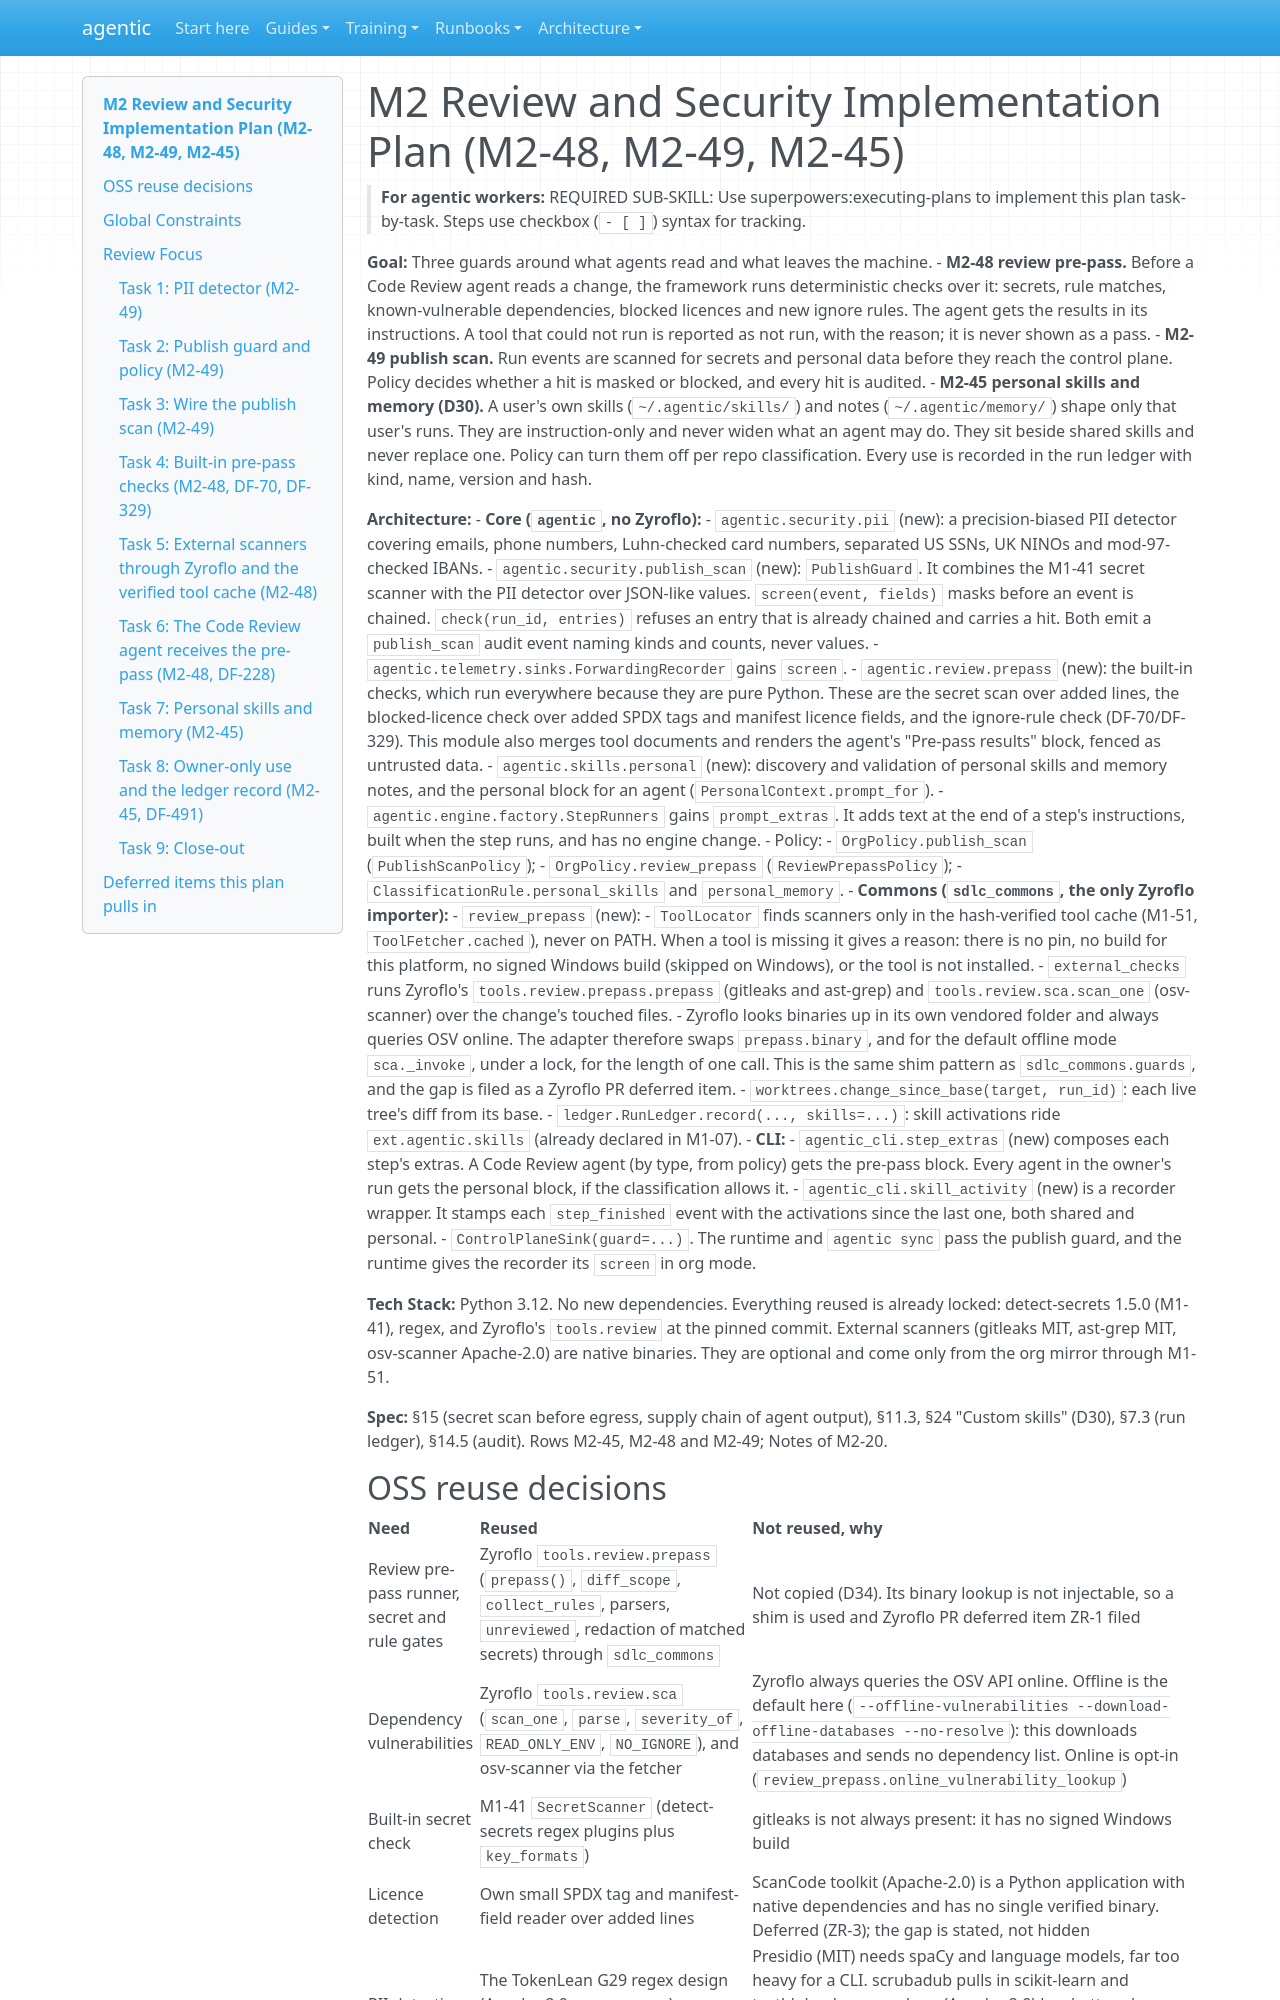

repository: cbeyondcloud/agentic-sdlc · page: superpowers/plans/2026-10-23-m2-review-security.html · generator: mkdocs

# M2 Review and Security Implementation Plan (M2-48, M2-49, M2-45)

> **For agentic workers:** REQUIRED SUB-SKILL: Use superpowers:executing-plans to implement this plan task-by-task. Steps use checkbox (`- [ ]`) syntax for tracking.

**Goal:** Three guards around what agents read and what leaves the machine.
- **M2-48 review pre-pass.** Before a Code Review agent reads a change, the framework runs deterministic checks over it: secrets, rule matches, known-vulnerable dependencies, blocked licences and new ignore rules. The agent gets the results in its instructions. A tool that could not run is reported as not run, with the reason; it is never shown as a pass.
- **M2-49 publish scan.** Run events are scanned for secrets and personal data before they reach the control plane. Policy decides whether a hit is masked or blocked, and every hit is audited.
- **M2-45 personal skills and memory (D30).** A user's own skills (`~/.agentic/skills/`) and notes (`~/.agentic/memory/`) shape only that user's runs. They are instruction-only and never widen what an agent may do. They sit beside shared skills and never replace one. Policy can turn them off per repo classification. Every use is recorded in the run ledger with kind, name, version and hash.

**Architecture:**
- **Core (`agentic`, no Zyroflo):**
  - `agentic.security.pii` (new): a precision-biased PII detector covering emails, phone numbers, Luhn-checked card numbers, separated US SSNs, UK NINOs and mod-97-checked IBANs.
  - `agentic.security.publish_scan` (new): `PublishGuard`. It combines the M1-41 secret scanner with the PII detector over JSON-like values. `screen(event, fields)` masks before an event is chained. `check(run_id, entries)` refuses an entry that is already chained and carries a hit. Both emit a `publish_scan` audit event naming kinds and counts, never values.
  - `agentic.telemetry.sinks.ForwardingRecorder` gains `screen`.
  - `agentic.review.prepass` (new): the built-in checks, which run everywhere because they are pure Python. These are the secret scan over added lines, the blocked-licence check over added SPDX tags and manifest licence fields, and the ignore-rule check (DF-70/DF-329). This module also merges tool documents and renders the agent's "Pre-pass results" block, fenced as untrusted data.
  - `agentic.skills.personal` (new): discovery and validation of personal skills and memory notes, and the personal block for an agent (`PersonalContext.prompt_for`).
  - `agentic.engine.factory.StepRunners` gains `prompt_extras`. It adds text at the end of a step's instructions, built when the step runs, and has no engine change.
  - Policy:
    - `OrgPolicy.publish_scan` (`PublishScanPolicy`);
    - `OrgPolicy.review_prepass` (`ReviewPrepassPolicy`);
    - `ClassificationRule.personal_skills` and `personal_memory`.
- **Commons (`sdlc_commons`, the only Zyroflo importer):**
  - `review_prepass` (new):
    - `ToolLocator` finds scanners only in the hash-verified tool cache (M1-51, `ToolFetcher.cached`), never on PATH. When a tool is missing it gives a reason: there is no pin, no build for this platform, no signed Windows build (skipped on Windows), or the tool is not installed.
    - `external_checks` runs Zyroflo's `tools.review.prepass.prepass` (gitleaks and ast-grep) and `tools.review.sca.scan_one` (osv-scanner) over the change's touched files.
    - Zyroflo looks binaries up in its own vendored folder and always queries OSV online. The adapter therefore swaps `prepass.binary`, and for the default offline mode `sca._invoke`, under a lock, for the length of one call. This is the same shim pattern as `sdlc_commons.guards`, and the gap is filed as a Zyroflo PR deferred item.
  - `worktrees.change_since_base(target, run_id)`: each live tree's diff from its base.
  - `ledger.RunLedger.record(..., skills=...)`: skill activations ride `ext.agentic.skills` (already declared in M1-07).
- **CLI:**
  - `agentic_cli.step_extras` (new) composes each step's extras. A Code Review agent (by type, from policy) gets the pre-pass block. Every agent in the owner's run gets the personal block, if the classification allows it.
  - `agentic_cli.skill_activity` (new) is a recorder wrapper. It stamps each `step_finished` event with the activations since the last one, both shared and personal.
  - `ControlPlaneSink(guard=...)`. The runtime and `agentic sync` pass the publish guard, and the runtime gives the recorder its `screen` in org mode.

**Tech Stack:** Python 3.12. No new dependencies. Everything reused is already locked: detect-secrets 1.5.0 (M1-41), regex, and Zyroflo's `tools.review` at the pinned commit. External scanners (gitleaks MIT, ast-grep MIT, osv-scanner Apache-2.0) are native binaries. They are optional and come only from the org mirror through M1-51.

**Spec:** §15 (secret scan before egress, supply chain of agent output), §11.3, §24 "Custom skills" (D30), §7.3 (run ledger), §14.5 (audit). Rows M2-45, M2-48 and M2-49; Notes of M2-20.
